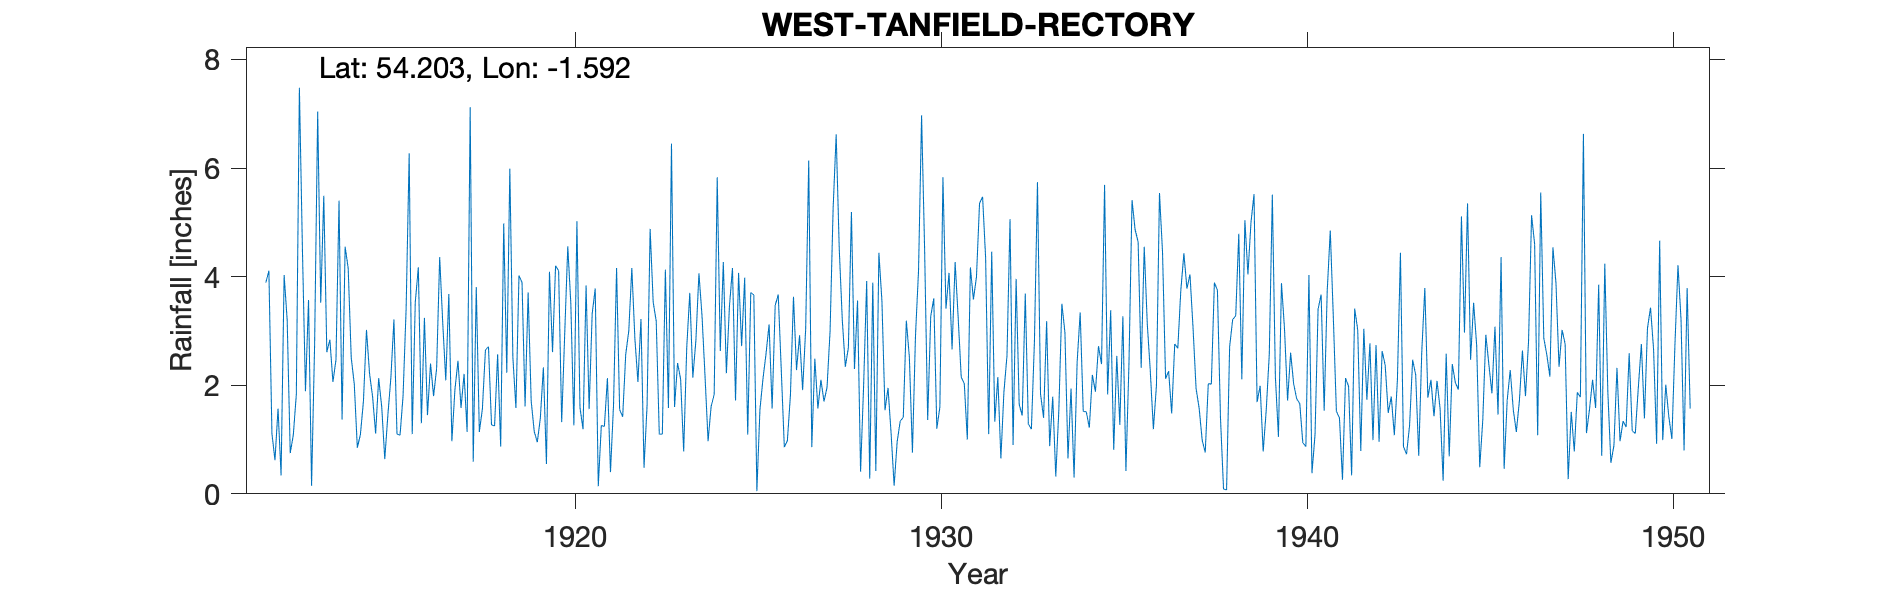

The file beside this chart, header and first rows:
WEST TANFIELD RECTORY, , , , , , , , , , , , , , , , , , , , , , , 
Grid ref, SE267787, Long, -1.592, Lat, 54.2, Elevation, 150, ft, , , , , , , , , , , , , , , 
Station no, 3408, , , , , , , , , , , , , , , , , , , , , , 
, 1912, 1913, 1914, 1915, 1916, 1917, 1918, 1919, 1920, 1921, 1922, 1923, 1924, 1925, 1926, 1927, 1928, 1929, 1930, 1931, 1932, 1933, 1934
January, 3.89, 4.50, 5.40, 1.11, 1.10, 3.68, 2.65, 3.89, 4.11, 3.78, 4.16, 1.58, 2.17, 2.72, 3.67, 2.49, 5.19, 1.95, 4.49, 2.15, 2.15, 2.80, 1.94
February, 4.11, 1.89, 1.37, 2.13, 3.53, 0.97, 2.71, 1.61, 1.32, 0.14, 2.86, 6.45, 0.97, 3.98, 2.28, 1.57, 2.30, 1.12, 1.36, 2.03, 0.65, 5.74, 0.30
March, 1.11, 3.57, 4.55, 1.60, 4.17, 1.92, 1.27, 3.71, 2.96, 1.26, 2.06, 1.60, 1.61, 1.09, 0.86, 2.10, 3.56, 0.15, 3.27, 1.00, 1.88, 1.84, 2.42
April, 0.62, 0.15, 4.16, 0.64, 1.30, 2.45, 1.25, 1.71, 4.56, 1.24, 3.22, 2.41, 1.83, 3.71, 0.98, 1.70, 0.41, 0.96, 3.60, 4.17, 2.54, 1.40, 3.34
May, 1.57, 2.76, 2.51, 1.44, 3.24, 1.58, 2.57, 1.15, 3.50, 2.13, 0.48, 2.11, 5.83, 3.66, 1.82, 1.96, 2.00, 1.34, 1.20, 3.58, 5.06, 3.18, 1.52
June, 0.34, 7.04, 2.02, 2.14, 1.45, 2.21, 0.87, 0.95, 1.26, 0.40, 1.63, 0.78, 2.63, 0.05, 3.63, 3.00, 3.92, 1.41, 1.60, 4.00, 0.90, 0.88, 1.51
July, 4.03, 3.52, 0.85, 3.21, 2.40, 1.14, 4.98, 1.39, 5.02, 1.64, 4.88, 2.69, 4.27, 1.55, 2.28, 5.26, 0.28, 3.19, 5.83, 5.35, 3.96, 1.79, 1.22
August, 3.20, 5.49, 1.09, 1.10, 1.80, 7.12, 2.23, 2.33, 1.59, 4.16, 3.53, 3.70, 2.22, 2.12, 2.92, 6.62, 3.89, 2.51, 3.41, 5.47, 1.65, 0.32, 2.19
September, 0.75, 2.61, 1.70, 1.08, 2.31, 0.59, 5.99, 0.55, 1.19, 1.55, 3.18, 2.14, 3.45, 2.58, 1.91, 4.52, 0.42, 0.76, 4.07, 4.34, 1.44, 1.54, 1.88
October, 1.08, 2.84, 3.02, 1.81, 4.36, 3.81, 2.51, 4.09, 3.84, 1.42, 1.10, 2.82, 4.16, 3.12, 3.04, 3.21, 4.44, 2.91, 2.66, 1.10, 3.69, 3.50, 2.72
November, 1.83, 2.06, 2.22, 3.41, 3.15, 1.14, 1.58, 2.61, 1.56, 2.57, 1.10, 4.06, 1.72, 1.57, 6.14, 2.34, 3.55, 4.11, 4.27, 4.46, 1.29, 2.97, 2.39
December, 7.48, 2.47, 1.79, 6.27, 2.09, 1.56, 4.02, 4.20, 3.32, 3.00, 4.13, 3.29, 4.07, 3.47, 0.86, 2.69, 1.54, 6.97, 3.24, 1.33, 1.19, 0.65, 5.69
Total, 30.01, 38.90, 30.68, 25.94, 30.90, 28.17, 32.63, 28.19, 34.23, 23.29, 32.33, 33.63, 34.93, 29.62, 30.39, 37.46, 31.50, 27.38, 39.00, 38.98, 26.40, 26.61, 27.12
TYRain_1910-1919_20_pt1/242, , , , , , , , , , , , , , , , , , , , , , , 
TYRain_1920-1930_23_pt1/141, , , , , , , , , , , , , , , , , , , , , , , 
TYRain_1931-1940_19_pt1/285, , , , , , , , , , , , , , , , , , , , , , , 
TYRain_1941-1950_22_pt1/144, , , , , , , , , , , , , , , , , , , , , , , 
